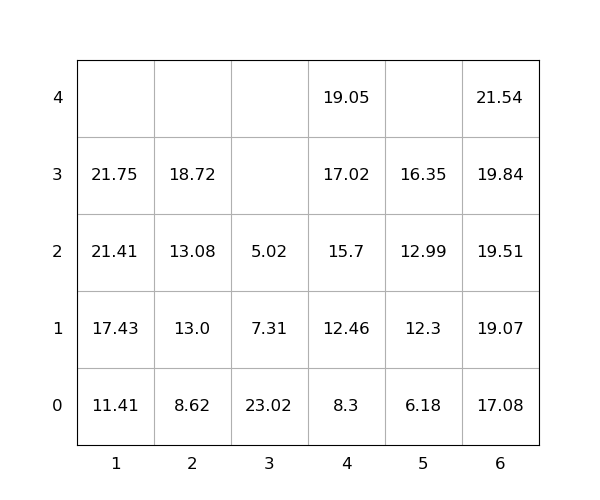

Data behind this chart, as committed beside it:
idx, loc_x, loc_y, loc_z, weight, group, score, seq, emerg, reloc, size(ft)
1, 1, 0, 0, 11.41, 0, 11.41, 1, 0, 0, 20
2, 4, 0, 0, 8.3, 0, 8.3, 2, 0, 0, 20
3, 4, 0, 1, 12.46, 0, 12.46, 3, 0, 0, 20
4, 1, 0, 1, 17.43, 0, 17.43, 4, 0, 0, 20
5, 3, 0, 0, 23.02, 0, 23.02, 5, 0, 1.0, 20
6, 1, 0, 2, 21.41, 0, 21.41, 6, 0, 0, 20
7, 6, 0, 0, 17.08, 0, 17.08, 7, 0, 0, 20
8, 4, 0, 2, 15.7, 0, 15.7, 8, 0, 0, 20
9, 2, 0, 0, 8.62, 0, 8.62, 9, 0, 0, 20
10, 5, 0, 0, 6.18, 0, 6.18, 10, 0, 0, 20
11, 4, 0, 3, 17.02, 0, 17.02, 11, 0, 0, 20
12, 2, 0, 1, 13.0, 0, 13.0, 12, 0, 0, 20
13, 5, 0, 1, 12.3, 0, 12.3, 13, 0, 0, 20
14, 4, 0, 4, 19.05, 0, 19.05, 14, 0, 0, 20
15, 6, 0, 1, 19.07, 0, 19.07, 15, 0, 0, 20
16, 6, 0, 2, 19.51, 0, 19.51, 16, 0, 0, 20
17, 3, 0, 1, 7.31, 0, 7.31, 17, 0, 1.0, 20
18, 1, 0, 3, 21.75, 0, 21.75, 18, 0, 0, 20
19, 6, 0, 3, 19.84, 0, 19.84, 19, 0, 0, 20
20, 5, 0, 2, 12.99, 0, 12.99, 20, 0, 0, 20
21, 2, 0, 2, 13.08, 0, 13.08, 21, 0, 0, 20
22, 3, 0, 2, 5.02, 0, 5.02, 22, 0, 1.0, 20
23, 2, 0, 3, 18.72, 0, 18.72, 23, 0, 0, 20
24, 5, 0, 3, 16.35, 0, 16.35, 24, 0, 0, 20
25, 6, 0, 4, 21.54, 0, 21.54, 25, 0, 0, 20
